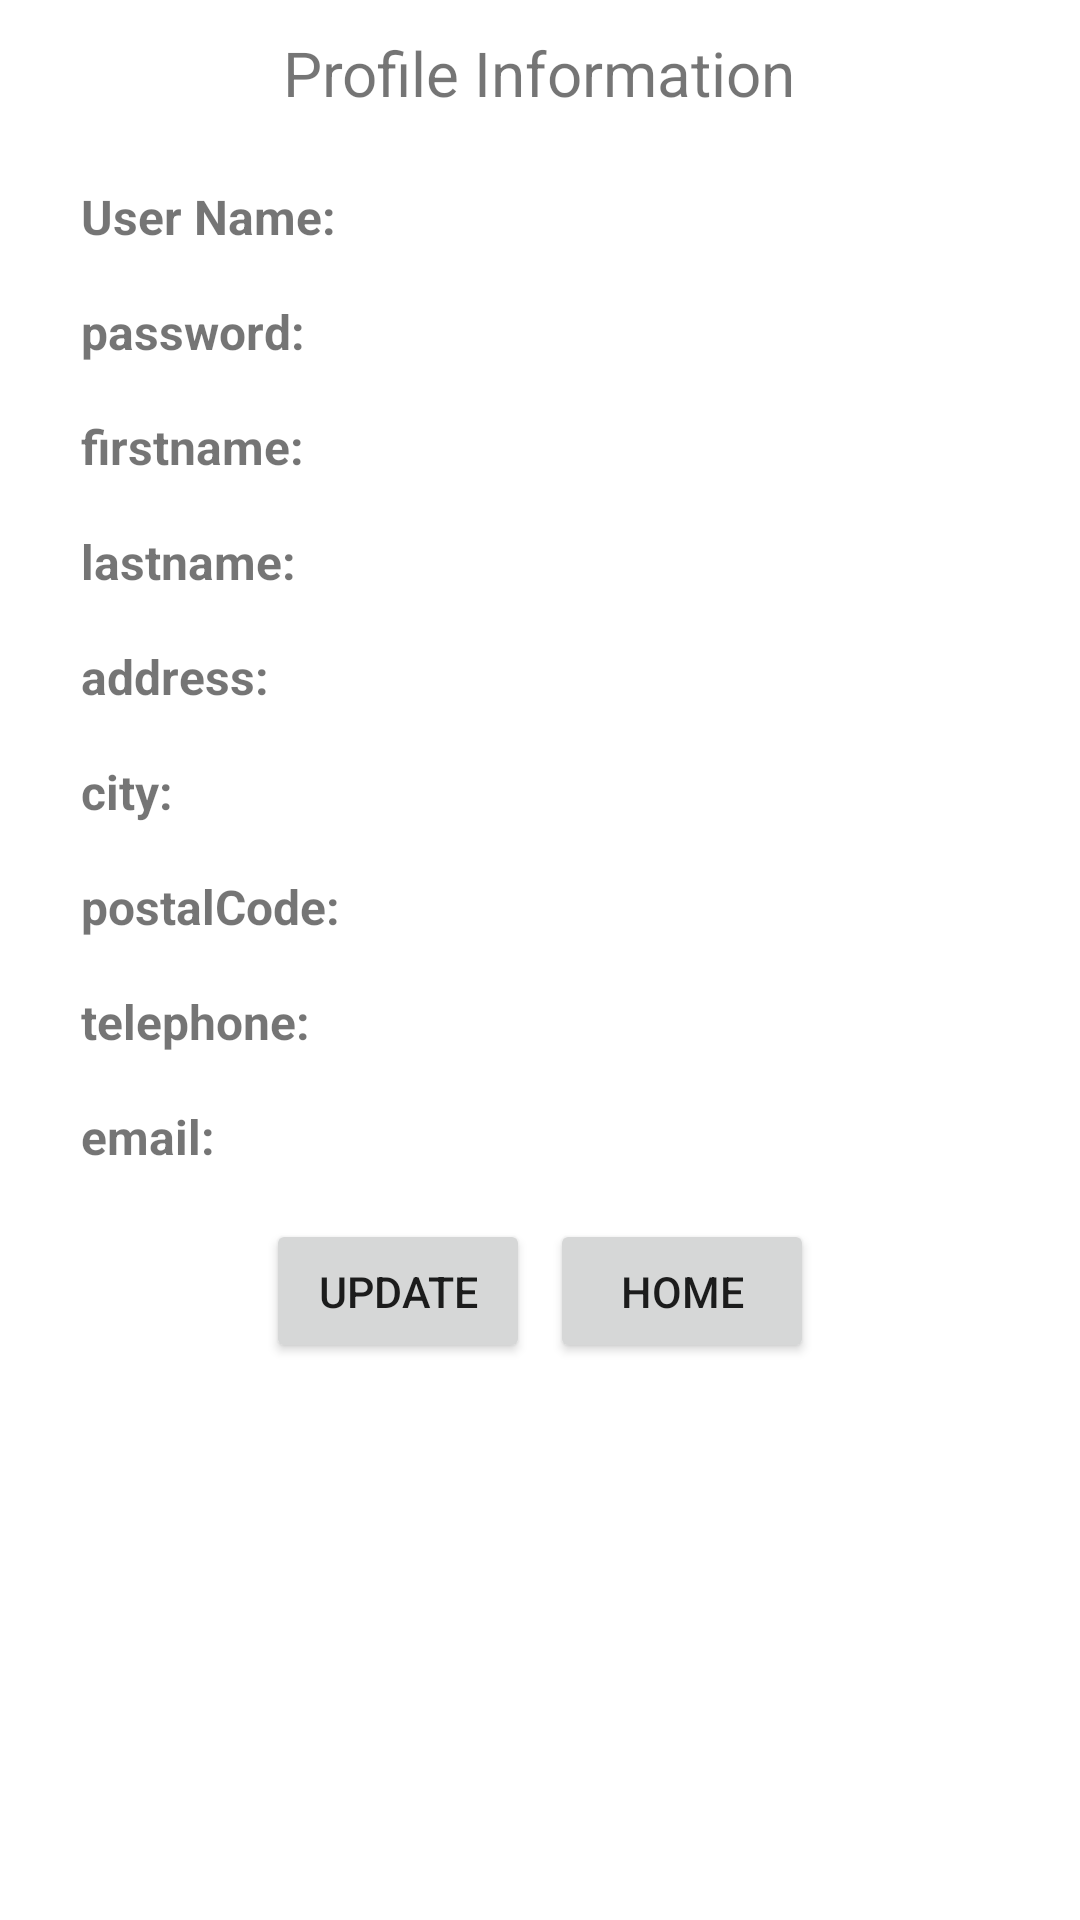

Write the Android layout XML for this screen, with the resource values it uses.
<!-- AndroidManifest.xml: application theme Theme.Group7_MAPD711_Assignment4 -->
<!-- res/layout/activity_user_information.xml -->
<?xml version="1.0" encoding="utf-8"?>
<LinearLayout xmlns:android="http://schemas.android.com/apk/res/android"
    xmlns:app="http://schemas.android.com/apk/res-auto"
    xmlns:tools="http://schemas.android.com/tools"
    android:layout_width="match_parent"
    android:layout_height="match_parent"
    android:orientation="vertical"
    android:padding="5pt"
    tools:context=".LoginActivity">

    <TextView
        android:layout_gravity="center"
        android:layout_marginBottom="20px"
        android:layout_width="wrap_content"
        android:layout_height="wrap_content"
        android:textSize="@dimen/titleFontSize"
        android:text="@string/profile_information" />

    <LinearLayout
        android:layout_width="match_parent"
        android:layout_height="wrap_content"
        android:paddingTop="50px"
        android:paddingLeft="50px"
        android:paddingRight="50px">
        <TextView
            android:layout_width="wrap_content"
            android:layout_height="wrap_content"
            android:text="User Name:"
            android:textStyle="bold"
            android:textSize="16sp" />
        <TextView
            android:id="@+id/username_show"
            android:layout_width="wrap_content"
            android:layout_height="wrap_content"
            android:layout_marginLeft="100px"
            android:ems="10" />
    </LinearLayout>

    <LinearLayout
        android:layout_width="match_parent"
        android:layout_height="wrap_content"
        android:paddingTop="50px"
        android:paddingLeft="50px"
        android:paddingRight="50px">
        <TextView
            android:layout_width="wrap_content"
            android:layout_height="wrap_content"
            android:text="password:"
            android:textStyle="bold"
            android:textSize="16sp" />

        <TextView
            android:id="@+id/password_show"
            android:layout_width="wrap_content"
            android:layout_height="wrap_content"
            android:layout_marginLeft="100px"
            android:ems="10" />
    </LinearLayout>

    <LinearLayout
        android:layout_width="match_parent"
        android:layout_height="wrap_content"
        android:paddingTop="50px"
        android:paddingLeft="50px"
        android:paddingRight="50px">
        <TextView
            android:layout_width="wrap_content"
            android:layout_height="wrap_content"
            android:text="firstname:"
            android:textStyle="bold"
            android:textSize="16sp" />
        <TextView
            android:id="@+id/firstname_show"
            android:layout_width="wrap_content"
            android:layout_height="wrap_content"
            android:layout_marginLeft="100px"
            android:ems="10" />
    </LinearLayout>


    <LinearLayout
        android:layout_width="match_parent"
        android:layout_height="wrap_content"
        android:paddingTop="50px"
        android:paddingLeft="50px"
        android:paddingRight="50px">
        <TextView
            android:layout_width="wrap_content"
            android:layout_height="wrap_content"
            android:text="lastname:"
            android:textStyle="bold"
            android:textSize="16sp" />
        <TextView
            android:id="@+id/lastname_show"
            android:layout_width="wrap_content"
            android:layout_height="wrap_content"
            android:layout_marginLeft="100px"
            android:ems="10" />
    </LinearLayout>

    <LinearLayout
        android:layout_width="match_parent"
        android:layout_height="wrap_content"
        android:paddingTop="50px"
        android:paddingLeft="50px"
        android:paddingRight="50px">
        <TextView
            android:layout_width="wrap_content"
            android:layout_height="wrap_content"
            android:text="address:"
            android:textStyle="bold"
            android:textSize="16sp" />
        <TextView
            android:id="@+id/address_show"
            android:layout_width="wrap_content"
            android:layout_height="wrap_content"
            android:layout_marginLeft="100px"
            android:ems="10" />
    </LinearLayout>

    <LinearLayout
        android:layout_width="match_parent"
        android:layout_height="wrap_content"
        android:paddingTop="50px"
        android:paddingLeft="50px"
        android:paddingRight="50px">
        <TextView
            android:layout_width="wrap_content"
            android:layout_height="wrap_content"
            android:text="city:"
            android:textStyle="bold"
            android:textSize="16sp" />
        <TextView
            android:id="@+id/city_show"
            android:layout_width="wrap_content"
            android:layout_height="wrap_content"
            android:layout_marginLeft="100px"
            android:ems="10" />
    </LinearLayout>

    <LinearLayout
        android:layout_width="match_parent"
        android:layout_height="wrap_content"
        android:paddingTop="50px"
        android:paddingLeft="50px"
        android:paddingRight="50px">
        <TextView
            android:layout_width="wrap_content"
            android:layout_height="wrap_content"
            android:text="postalCode:"
            android:textStyle="bold"
            android:textSize="16sp" />
        <TextView
            android:id="@+id/postal_code_show"
            android:layout_width="wrap_content"
            android:layout_height="wrap_content"
            android:layout_marginLeft="100px"
            android:ems="10" />
    </LinearLayout>

    <LinearLayout
        android:layout_width="match_parent"
        android:layout_height="wrap_content"
        android:paddingTop="50px"
        android:paddingLeft="50px"
        android:paddingRight="50px">
        <TextView
            android:layout_width="wrap_content"
            android:layout_height="wrap_content"
            android:text="telephone:"
            android:textStyle="bold"
            android:textSize="16sp" />
        <TextView
            android:id="@+id/telephone_show"
            android:layout_width="wrap_content"
            android:layout_height="wrap_content"
            android:layout_marginLeft="100px"
            android:ems="10" />
    </LinearLayout>

    <LinearLayout
        android:layout_width="match_parent"
        android:layout_height="wrap_content"
        android:paddingTop="50px"
        android:paddingLeft="50px"
        android:paddingRight="50px">
        <TextView
            android:layout_width="wrap_content"
            android:layout_height="wrap_content"
            android:text="email:"
            android:textStyle="bold"
            android:textSize="16sp" />
        <TextView
            android:id="@+id/email_show"
            android:layout_width="wrap_content"
            android:layout_height="wrap_content"
            android:layout_marginLeft="100px"
            android:ems="10" />
    </LinearLayout>

    <LinearLayout
        android:layout_width="match_parent"
        android:layout_height="wrap_content"
        android:gravity="center"
        android:paddingTop="50px"
        android:paddingLeft="50px"
        android:paddingRight="50px">
        <Button
            android:layout_gravity="center"
            android:id="@+id/btnChange"
            android:layout_width="wrap_content"
            android:layout_height="wrap_content"
            android:textSize="@dimen/buttonFontSize"
            android:text="Update"/>
        <Button
            android:layout_marginLeft="20px"
            android:id="@+id/btnBackHome"
            android:layout_width="wrap_content"
            android:layout_height="wrap_content"
            android:textSize="@dimen/buttonFontSize"
            android:text="Home"/>
    </LinearLayout>
</LinearLayout>
<!-- resources referenced by this layout -->
<resources>
  <dimen name="buttonFontSize">7pt</dimen>
  <dimen name="titleFontSize">10pt</dimen>
  <string name="profile_information">Profile Information</string>
  <style name="Theme.Group7_MAPD711_Assignment4" parent="Theme.MaterialComponents.DayNight.DarkActionBar">
          
          <item name="colorPrimary">@color/purple_500</item>
          <item name="colorPrimaryVariant">@color/purple_700</item>
          <item name="colorOnPrimary">@color/white</item>
          
          <item name="colorSecondary">@color/teal_200</item>
          <item name="colorSecondaryVariant">@color/teal_700</item>
          <item name="colorOnSecondary">@color/black</item>
          
          <item name="android:statusBarColor" tools:targetApi="l">?attr/colorPrimaryVariant</item>
          
      </style>
  <color name="purple_500">#FF6200EE</color>
  <color name="purple_700">#FF3700B3</color>
  <color name="white">#FFFFFFFF</color>
  <color name="teal_200">#FF03DAC5</color>
  <color name="teal_700">#FF018786</color>
  <color name="black">#FF000000</color>
</resources>
